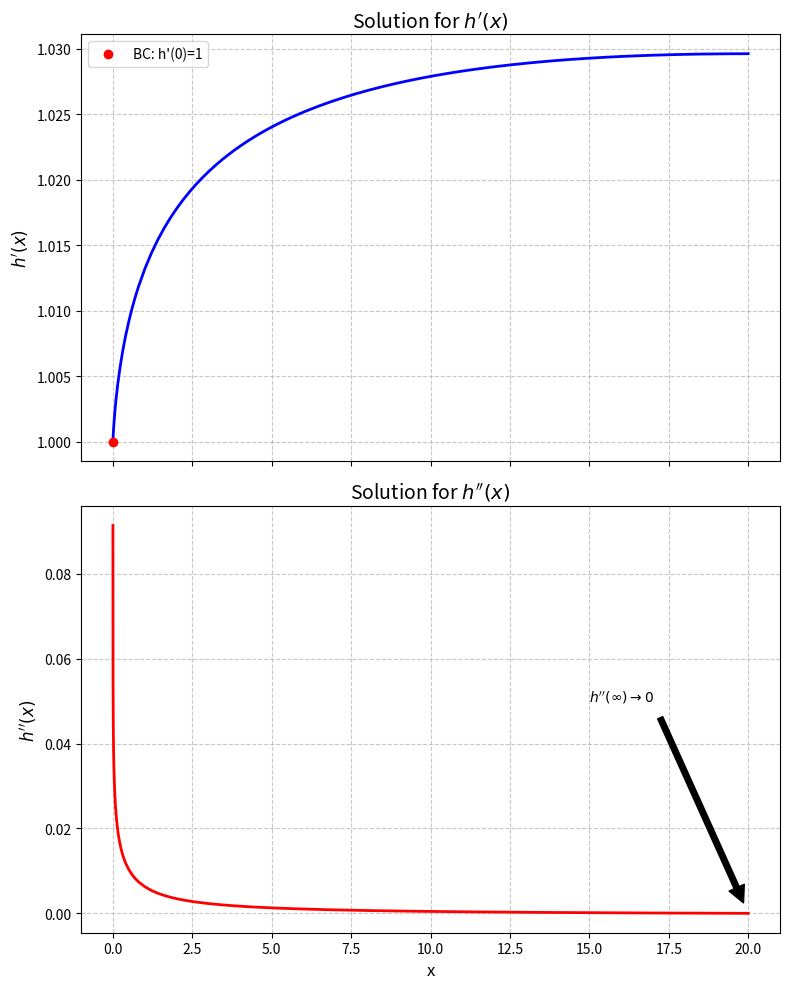

This figure's Python source:
import numpy as np
import matplotlib.pyplot as plt
from scipy.integrate import solve_bvp

def solve_singular_ode():
    # 1. Define Parameters
    # --------------------
    # We shift the start slightly from 0 to avoid division by zero (singularity at h=0)
    x_start = 1e-4  
    # We approximate infinity with a sufficiently large number
    x_end = 20.0    
    
    # 2. Define the ODE System
    # ------------------------
    # Let y[0] = h, y[1] = h', y[2] = h''
    # dy[0]/dx = y[1]
    # dy[1]/dx = y[2]
    # dy[2]/dx = -0.01 / (y[0]^2 + y[0])
    
    def fun(x, y):
        h = y[0]
        dh = y[1]
        d2h = y[2]
        
        # Calculate third derivative
        # Note: h will be > 0 because we start at x_start where h ~ x_start
        d3h = -0.01 / (h**2 + h)
        
        return np.vstack((dh, d2h, d3h))

    # 3. Define Boundary Conditions
    # -----------------------------
    # ya = values at x_start, yb = values at x_end
    # BCs: h(0)=0, h'(0)=1, h''(inf)=0
    
    def bc(ya, yb):
        # BC 1: h(0) = 0. 
        # Since we start at x_start, h(x_start) approx h(0) + h'(0)*x_start = x_start
        bc1 = ya[0] - x_start 
        
        # BC 2: h'(0) = 1.
        bc2 = ya[1] - 1
        
        # BC 3: h''(inf) = 0.
        bc3 = yb[2]
        
        return np.array([bc1, bc2, bc3])

    # 4. Initial Mesh and Guess
    # -------------------------
    x_plot = np.linspace(x_start, x_end, 100)
    
    # Initial guess for y (3 rows, N columns)
    # Guessing linear growth: h ~ x, h' ~ 1, h'' ~ 0
    y_guess = np.zeros((3, x_plot.size))
    y_guess[0] = x_plot
    y_guess[1] = 1.0
    y_guess[2] = 0.0

    # 5. Solve
    # --------
    print("Solving ODE...")
    res = solve_bvp(fun, bc, x_plot, y_guess, tol=1e-5)

    if res.success:
        print("Optimization successful!")
    else:
        print(f"Optimization failed: {res.message}")
        return

    # 6. Plotting
    # -----------
    x = res.x
    h_prime = res.y[1]
    h_double_prime = res.y[2]

    fig, (ax1, ax2) = plt.subplots(2, 1, figsize=(8, 10), sharex=True)

    # Plot h'(x)
    ax1.plot(x, h_prime, 'b-', linewidth=2)
    ax1.set_ylabel(r"$h'(x)$", fontsize=12)
    ax1.set_title(r"Solution for $h'(x)$", fontsize=14)
    ax1.grid(True, which='both', linestyle='--', alpha=0.7)
    
    # Add annotation for the start value
    ax1.plot(0, 1, 'ro', label="BC: h'(0)=1")
    ax1.legend()

    # Plot h''(x)
    ax2.plot(x, h_double_prime, 'r-', linewidth=2)
    ax2.set_xlabel('x', fontsize=12)
    ax2.set_ylabel(r"$h''(x)$", fontsize=12)
    ax2.set_title(r"Solution for $h''(x)$", fontsize=14)
    ax2.grid(True, which='both', linestyle='--', alpha=0.7)
    
    # Add annotation for the end value
    ax2.annotate(r"$h''(\infty) \to 0$", xy=(x[-1], h_double_prime[-1]), 
                 xytext=(x[-1]-5, h_double_prime[-1]+0.05),
                 arrowprops=dict(facecolor='black', shrink=0.05))

    plt.tight_layout()
    plt.show()

if __name__ == "__main__":
    solve_singular_ode()
